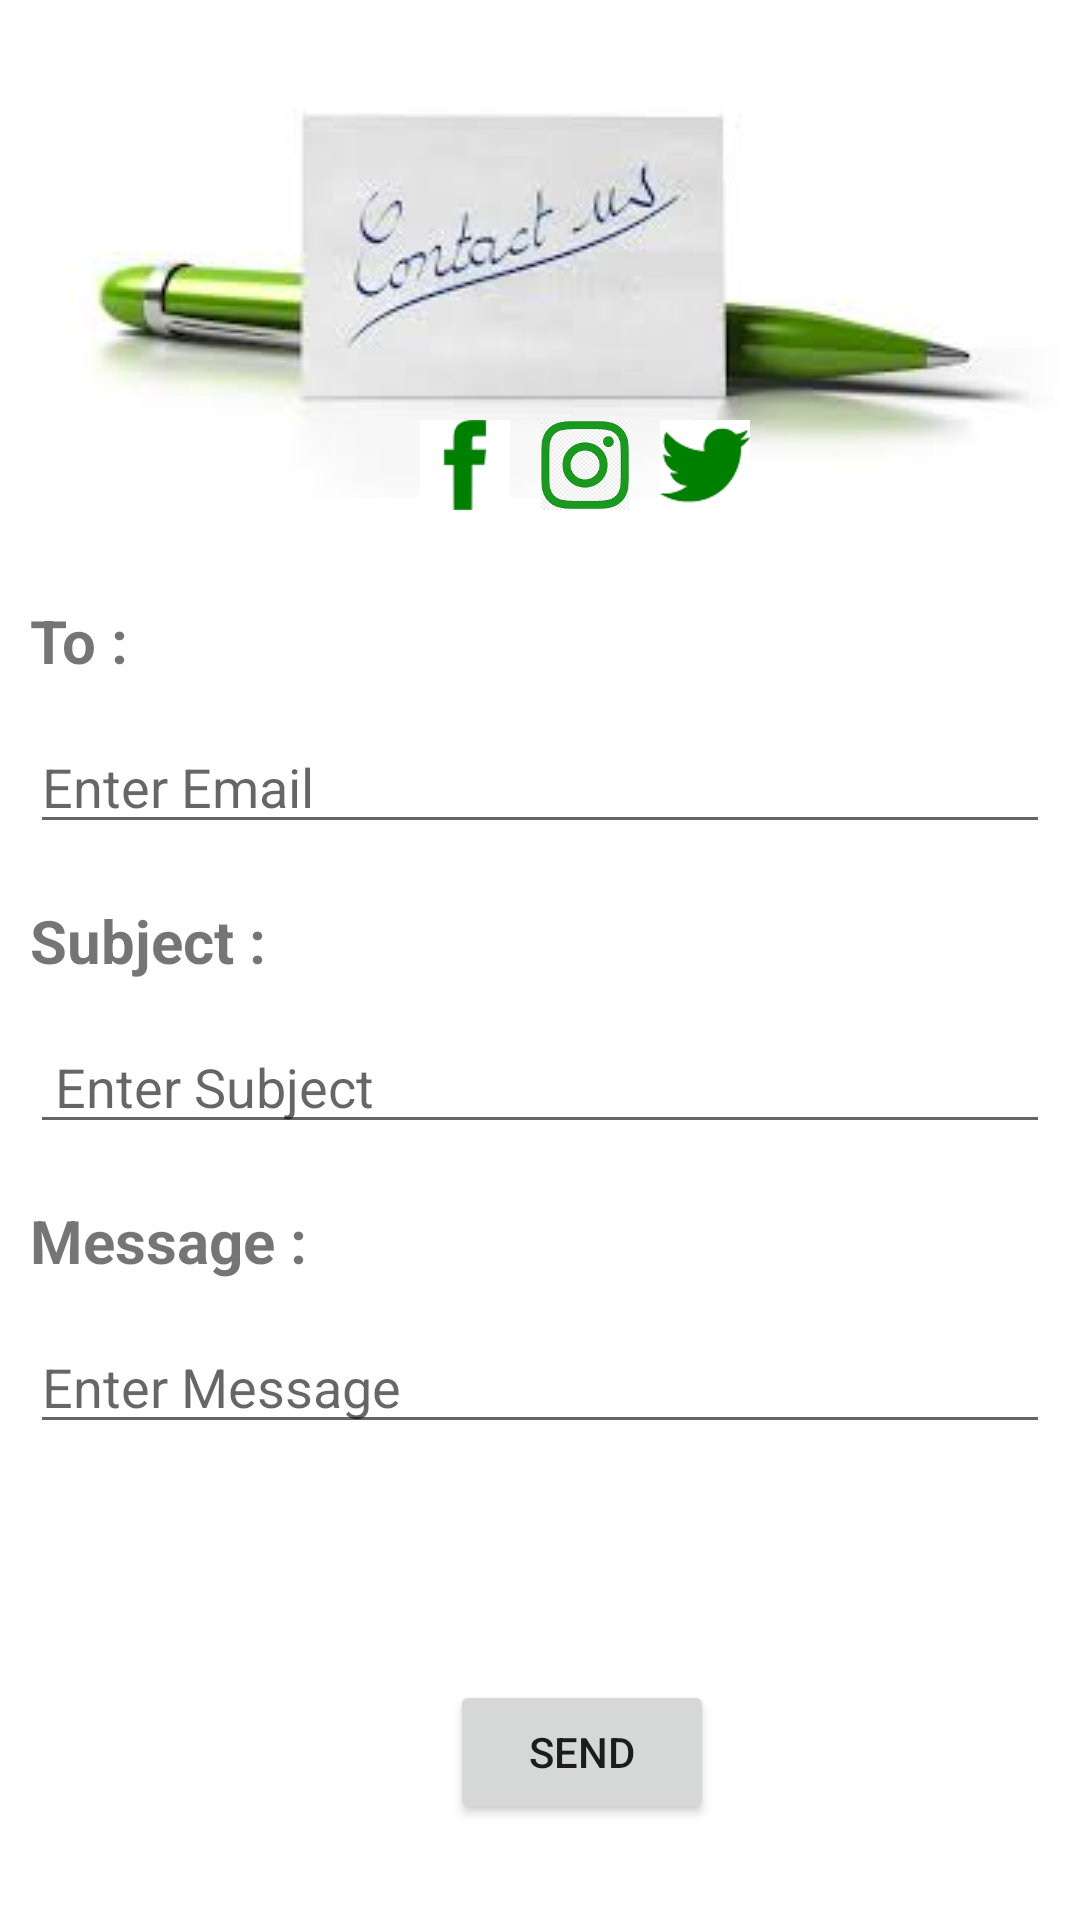

Reconstruct the res/layout file that produces this screen, plus the resources it refers to.
<!-- AndroidManifest.xml: application theme Theme.TreePlantingApp -->
<!-- res/layout/fragment_contact.xml -->
<?xml version="1.0" encoding="utf-8"?>
<FrameLayout xmlns:android="http://schemas.android.com/apk/res/android"
    xmlns:tools="http://schemas.android.com/tools"
    android:layout_width="match_parent"
    android:layout_height="match_parent"
    tools:context=".ContactFragment">


    <TextView
        android:id="@+id/textViewMessage"
        android:layout_width="wrap_content"
        android:layout_height="wrap_content"
        android:layout_marginStart="10dp"
        android:layout_marginTop="400dp"
        android:ems="10"
        android:text="Message :"
        android:textSize="20sp"
        android:textStyle="bold"
        tools:ignore="HardcodedText" />

    <EditText
        android:id="@+id/editTextTextSubject"
        android:layout_width="match_parent"
        android:layout_height="wrap_content"
        android:layout_marginLeft="10dp"
        android:layout_marginTop="340dp"
        android:layout_marginRight="10dp"
        android:ems="10"
        android:hint=" Enter Subject"
        android:inputType="textEmailSubject"
        android:text=""
        tools:ignore="HardcodedText" />

    <TextView
        android:id="@+id/textViewSubject"
        android:layout_width="wrap_content"
        android:layout_height="wrap_content"
        android:ems="10"
        android:text="Subject :"
        tools:ignore="HardcodedText"
        android:textStyle="bold"
        android:textSize="20sp"
        android:layout_marginTop="300dp"
        android:layout_marginStart="10dp"
         />

    <EditText
        android:id="@+id/editTextTextEmailAddress"
        android:layout_width="match_parent"
        android:layout_height="wrap_content"
        android:ems="10"
        android:layout_marginTop="240dp"
        android:layout_marginLeft="10dp"
        android:layout_marginRight="10dp"
        android:inputType="textEmailAddress"
        android:hint="Enter Email"
        tools:ignore="HardcodedText"
        android:text=""/>

    <TextView
        android:id="@+id/editTextTextPersonName2"
        android:layout_width="wrap_content"
        android:layout_height="wrap_content"
        android:layout_marginStart="10dp"
        android:layout_marginTop="200dp"
        android:ems="10"
        android:text="To :"
        tools:ignore="HardcodedText"
        android:textSize="20sp"
        android:textStyle="bold" />

    <EditText
        android:id="@+id/editTextTextMessage"
        android:layout_width="match_parent"
        android:layout_height="wrap_content"
        android:layout_marginLeft="10dp"
        android:layout_marginTop="440dp"
        android:layout_marginRight="10dp"
        android:ems="10"
        android:hint="Enter Message"
        tools:ignore="HardcodedText"
        android:inputType="textMultiLine" />

    <ImageView
        android:id="@+id/imageView5"
        android:layout_width="match_parent"
        android:layout_height="wrap_content"
        android:src="@drawable/images"
        android:layout_marginTop="20dp"
        android:contentDescription="left image"
        tools:ignore="HardcodedText"/>

    <ImageView
        android:id="@+id/imageViewFacebook"
        android:layout_width="30dp"
        android:layout_height="30dp"
        android:layout_marginStart="140dp"
        android:layout_marginTop="140dp"
        android:src="@drawable/face"
        android:contentDescription="facebook"
        tools:ignore="HardcodedText"/>

    <ImageView
        android:id="@+id/imageViewTwitter"
        android:layout_width="30dp"
        android:layout_height="30dp"
        android:layout_marginStart="220dp"
        android:layout_marginTop="140dp"
        android:src="@drawable/twit"
        android:contentDescription="twitter"
        tools:ignore="HardcodedText"/>
    <ImageView
        android:id="@+id/imageViewGram"
        android:layout_width="30dp"
        android:layout_height="30dp"
        android:layout_marginStart="180dp"
        android:layout_marginTop="140dp"
        android:src="@drawable/ram"
        android:contentDescription="instagram"
        tools:ignore="HardcodedText"/>

    <Button
        android:id="@+id/buttonSendMail"
        android:layout_width="wrap_content"
        android:layout_height="wrap_content"
        android:text="Send"
        tools:ignore="HardcodedText"
        android:layout_marginTop="560dp"
        android:layout_marginStart="150dp"/>

    <ImageView
        android:id="@+id/imageView11"
        android:layout_width="wrap_content"
        android:layout_height="wrap_content"
        android:src="@drawable/left"
        android:layout_gravity="bottom|start"
        android:contentDescription="left image"
        tools:ignore="HardcodedText"/>


</FrameLayout>
<!-- resources referenced by this layout -->
<resources>
  <!-- drawable face: png bitmap (drawable, 1068 bytes) -->
  <!-- drawable images: jpg bitmap (drawable, 4036 bytes) -->
  <!-- drawable ram: png bitmap (drawable, 20466 bytes) -->
  <!-- drawable twit: png bitmap (drawable, 2125 bytes) -->
  <style name="Theme.TreePlantingApp" parent="Theme.MaterialComponents.DayNight.DarkActionBar">
          
          <item name="colorPrimary">@color/Parsley</item>
          <item name="colorPrimaryVariant">@color/Forest_Green</item>
          <item name="colorOnPrimary">@color/white</item>
          
          <item name="colorSecondary">@color/Forest_Green</item>
          <item name="colorSecondaryVariant">@color/teal_700</item>
          <item name="colorOnSecondary">@color/black</item>
          
          <item name="android:statusBarColor">?attr/colorPrimaryVariant</item>
          
      </style>
  <color name="Parsley">#176D17</color>
  <color name="Forest_Green">#228B22</color>
  <color name="white">#FFFFFFFF</color>
  <color name="teal_700">#FF018786</color>
  <color name="black">#FF000000</color>
</resources>
